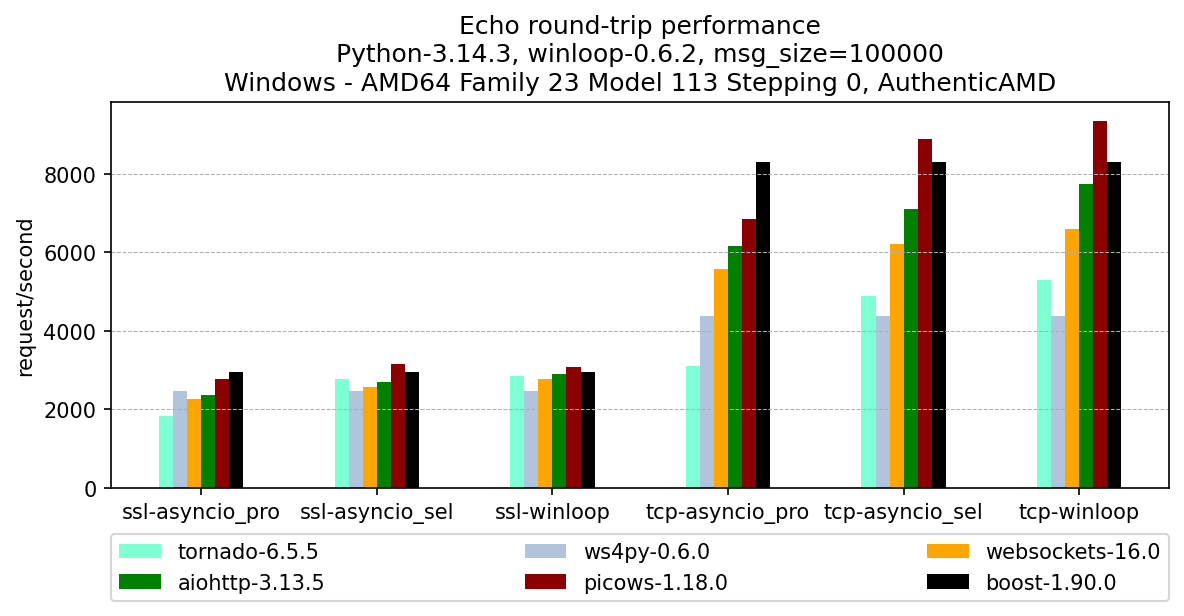

The table this chart was drawn from, first rows:
, version, ssl-asyncio_pro, ssl-asyncio_sel, ssl-winloop, tcp-asyncio_pro, tcp-asyncio_sel, tcp-winloop
tornado, 6.5.5, 1832, 2777, 2855, 3101, 4896, 5289
ws4py, 0.6.0, 2452, 2452, 2452, 4382, 4382, 4382
websockets, 16.0, 2252, 2559, 2782, 5561, 6206, 6589
aiohttp, 3.13.5, 2359, 2684, 2886, 6158, 7108, 7736
picows, 1.18.0, 2778, 3143, 3081, 6845, 8885, 9358
boost, 1.90.0, 2948, 2948, 2948, 8311, 8311, 8311
